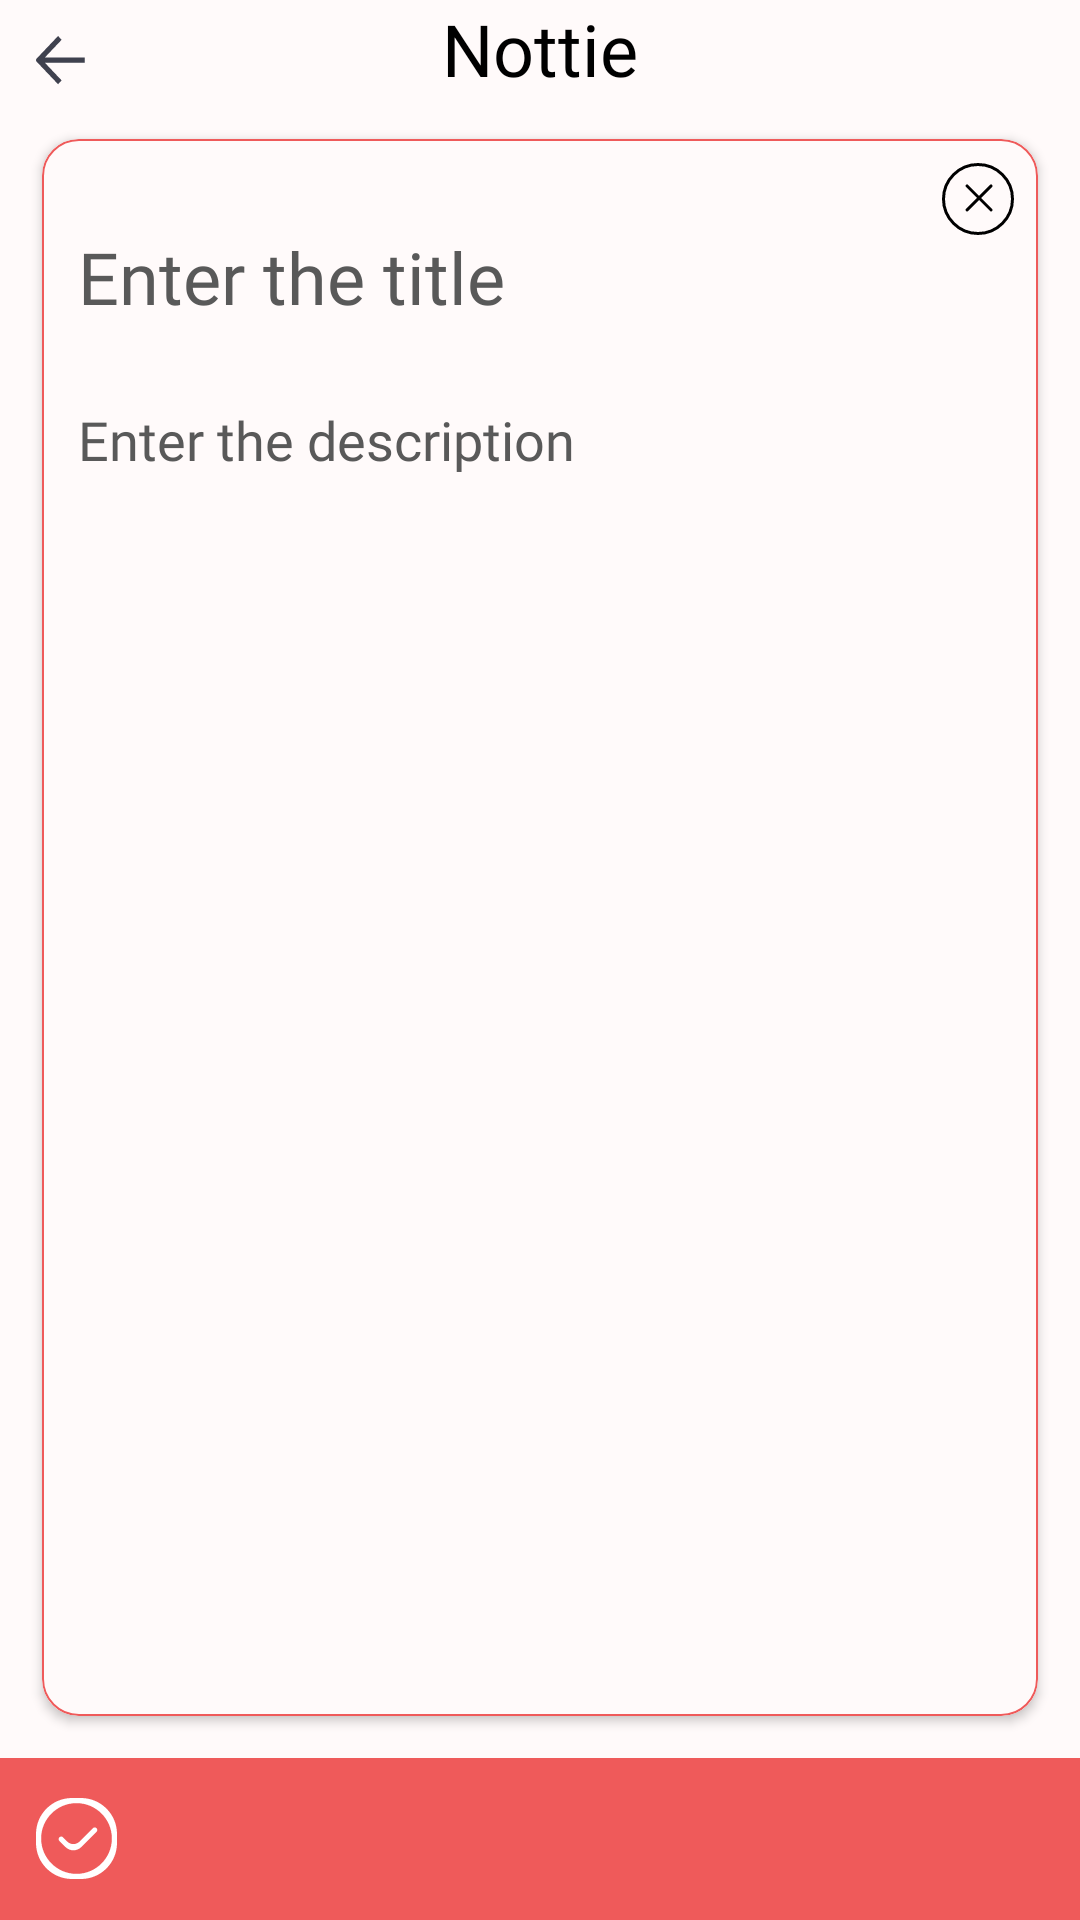

This screen was rendered from an Android layout file. Write that file and the resources it references.
<!-- AndroidManifest.xml: application theme Base.Theme.Nottie -->
<!-- res/layout/fragment_edit_fragment.xml -->
<?xml version="1.0" encoding="utf-8"?>
<androidx.constraintlayout.widget.ConstraintLayout xmlns:android="http://schemas.android.com/apk/res/android"
    xmlns:tools="http://schemas.android.com/tools"
    android:layout_width="match_parent"
    android:layout_height="match_parent"
    xmlns:app="http://schemas.android.com/apk/res-auto"
    >
    <TextView
        android:id="@+id/logoIV"
        android:text="Nottie"
        android:layout_width="wrap_content"
        android:layout_height="wrap_content"
        android:fontFamily="@font/amatica_sc_bold"
        android:textSize="24sp"
        android:textColor="@color/black"
        app:layout_constraintTop_toTopOf="parent"
        app:layout_constraintStart_toStartOf="parent"
        app:layout_constraintEnd_toEndOf="parent"
        />

    <androidx.cardview.widget.CardView
        android:id="@+id/card"
        android:layout_width="match_parent"
        android:layout_height="0dp"
        android:layout_margin="14dp"
        android:backgroundTint="@color/backgroundColor"
        app:layout_constraintTop_toBottomOf="@id/logoIV"
        app:layout_constraintStart_toStartOf="parent"
        app:layout_constraintEnd_toEndOf="parent"
        app:layout_constraintBottom_toTopOf="@+id/nav"
        app:cardCornerRadius="12dp"
        android:layout_marginTop="20dp"
        >

        <ScrollView
            android:layout_width="match_parent"
            android:layout_height="match_parent"
            android:background="@drawable/card_shape"
            >

            <androidx.constraintlayout.widget.ConstraintLayout
                android:layout_width="match_parent"
                android:layout_height="wrap_content"
                android:orientation="vertical">

                <ImageView
                    android:id="@+id/delete_icon"
                    android:layout_width="wrap_content"
                    android:layout_height="wrap_content"
                    app:layout_constraintEnd_toEndOf="parent"
                    app:layout_constraintTop_toTopOf="parent"
                    android:src="@drawable/delete_icon"
                    android:layout_margin="8dp"
                    />

                
                <EditText
                    android:id="@+id/addNotetitle"
                    android:layout_width="match_parent"
                    android:layout_height="wrap_content"
                    android:minHeight="60dp"
                    android:hint="Enter the title"
                    android:fontFamily="@font/figtreesemibold"
                    android:backgroundTint="#00FFFFFF"
                    app:layout_constraintTop_toTopOf="parent"
                    app:layout_constraintStart_toStartOf="parent"
                    app:layout_constraintEnd_toEndOf="parent"
                    android:textColor="@color/red"
                    android:textSize="24sp"
                    android:padding="12dp"
                    android:textColorHint="#595959"
                    android:layout_marginTop="16dp"
                    android:maxLines="1" />

                <EditText
                    android:id="@+id/addNoteDesc"
                    android:layout_width="match_parent"
                    android:padding="12dp"
                    android:layout_height="wrap_content"
                    android:hint="Enter the description"
                    app:layout_constraintTop_toBottomOf="@id/addNotetitle"
                    app:layout_constraintStart_toStartOf="parent"
                    app:layout_constraintEnd_toEndOf="parent"
                    app:layout_constraintBottom_toBottomOf="parent"
                    android:backgroundTint="#00FFFFFF"
                    android:fontFamily="@font/figtreeregular"
                    android:textColor="@color/black"
                    android:textSize="18sp"
                    android:textColorHint="#595959"
                    android:gravity="top"
                    android:inputType="textMultiLine"
                    android:minLines="5" />

            </androidx.constraintlayout.widget.ConstraintLayout>
        </ScrollView>
    </androidx.cardview.widget.CardView>


    
    
    
    
    
    
    
    
    
    
    
    
    
    
    
    
    

    
    
    
    
    
    
    
    
    
    
    


    <LinearLayout
        android:id="@+id/nav"
        android:layout_width="match_parent"
        android:layout_height="wrap_content"
        android:orientation="horizontal"
        android:background="@drawable/add_edit_nav"
        app:layout_constraintTop_toBottomOf="@id/card"
        app:layout_constraintBottom_toBottomOf="parent"
        app:layout_constraintStart_toStartOf="parent"
        app:layout_constraintEnd_toEndOf="parent"
        android:gravity="center_vertical">

        <ImageView
            android:id="@+id/add_icon"
            android:layout_width="wrap_content"
            android:layout_height="wrap_content"
            android:src="@drawable/save_icon"
            android:layout_margin="12dp"
            />

        <TextView
            android:id="@+id/edittimeTV"
            android:layout_width="wrap_content"
            android:layout_height="wrap_content"
            android:text="Edited 01:08 PM"
            android:textColor="@color/white"
            android:fontFamily="@font/spartan_semibold"
            android:layout_marginStart="55dp"
            android:visibility="gone"
            />
    </LinearLayout>
    <ImageView
        android:id="@+id/backIcon"
        android:layout_width="wrap_content"
        android:layout_height="wrap_content"
        android:src="@drawable/back_icon"
        app:layout_constraintTop_toTopOf="parent"
        app:layout_constraintStart_toStartOf="parent"
        android:layout_margin="12dp"
        />

</androidx.constraintlayout.widget.ConstraintLayout>
<!-- resources referenced by this layout -->
<resources>
  <color name="backgroundColor">#FFFAFA</color>
  <color name="black">#FF000000</color>
  <color name="red">#EF5A5A</color>
  <color name="white">#FFFFFFFF</color>
  <!-- drawable add_edit_nav (drawable) -->
  <?xml version="1.0" encoding="utf-8"?>
  <vector xmlns:android="http://schemas.android.com/apk/res/android"
      android:width="360dp"
      android:height="54dp"
      android:viewportWidth="360"
      android:viewportHeight="57">
      <path
          android:fillColor="@color/red"
          android:pathData="M0 0h360v57H0V0Z"/>
  </vector>
  <!-- drawable back_icon (drawable) -->
  <vector xmlns:android="http://schemas.android.com/apk/res/android"
      android:width="17dp"
      android:height="17dp"
      android:viewportWidth="17"
      android:viewportHeight="17">
    <path
        android:pathData="M16.259,8.929L2.976,8.929L8.551,14.812L7.355,16.072L0.198,8.542C-0.066,8.264 -0.066,7.818 0.198,7.54L7.355,0L8.551,1.26L2.976,7.143L16.259,7.143L16.259,8.036L16.259,8.929Z"
        android:fillColor="#3F414E"/>
  </vector>
  <!-- drawable card_shape (drawable) -->
  <?xml version="1.0" encoding="utf-8"?>
  <shape xmlns:android="http://schemas.android.com/apk/res/android">
      <stroke
          android:color="@color/red"
          android:width="0.5dp"
          />
      <corners
          android:radius="12dp"
          />
  </shape>
  <!-- drawable delete_icon (drawable) -->
  <vector xmlns:android="http://schemas.android.com/apk/res/android"
      android:width="24dp"
      android:height="24dp"
      android:viewportWidth="24"
      android:viewportHeight="24">
    <path
        android:strokeWidth="1"
        android:pathData="M8.354,7.646L16.354,15.646"
        android:fillColor="#00000000"
        android:strokeColor="#000000"
        android:strokeLineCap="round"/>
    <path
        android:strokeWidth="1"
        android:pathData="M16.354,7.646L8.354,15.646"
        android:fillColor="#00000000"
        android:strokeColor="#000000"
        android:strokeLineCap="round"/>
    <path
        android:strokeWidth="1"
        android:pathData="M23.5,12C23.5,18.351 18.351,23.5 12,23.5C5.649,23.5 0.5,18.351 0.5,12C0.5,5.649 5.649,0.5 12,0.5C18.351,0.5 23.5,5.649 23.5,12Z"
        android:fillColor="#00000000"
        android:strokeColor="#000000"/>
  </vector>
  <!-- drawable save_icon (drawable) -->
  <vector xmlns:android="http://schemas.android.com/apk/res/android"
      android:width="27dp"
      android:height="27dp"
      android:viewportWidth="27"
      android:viewportHeight="27">
    <path
        android:pathData="M14.515,14.515C13.387,15.646 11.555,15.648 10.425,14.518L9,13.093C8.668,12.761 8.13,12.758 7.795,13.087V13.087C7.455,13.421 7.453,13.967 7.789,14.304L9.837,16.351C11.292,17.806 13.651,17.806 15.106,16.351L20.176,11.282C20.513,10.945 20.513,10.398 20.176,10.061V10.061C19.838,9.724 19.291,9.724 18.954,10.062L14.515,14.515Z"
        android:fillColor="#ffffff"/>
    <path
        android:pathData="M0,15C0,21.627 5.373,27 12,27H15C21.627,27 27,21.627 27,15V12C27,5.373 21.627,0 15,0H12C5.373,0 0,5.373 0,12V15ZM1.714,13.5C1.714,6.991 6.991,1.714 13.5,1.714V1.714C20.009,1.714 25.286,6.991 25.286,13.5V13.5C25.286,20.009 20.009,25.286 13.5,25.286V25.286C6.991,25.286 1.714,20.009 1.714,13.5V13.5Z"
        android:fillColor="#ffffff"/>
  </vector>
  <style name="Base.Theme.Nottie" parent="Theme.Material3.DayNight.NoActionBar">
          
          <item name="colorPrimary">@color/red</item>
          <item name="android:statusBarColor">@color/backgroundColor</item>
          <item name="android:windowBackground">@color/backgroundColor</item>
          <item name="colorOnPrimary">@color/white</item>
          <item name="android:windowLightStatusBar">true</item>
  
      </style>
</resources>
